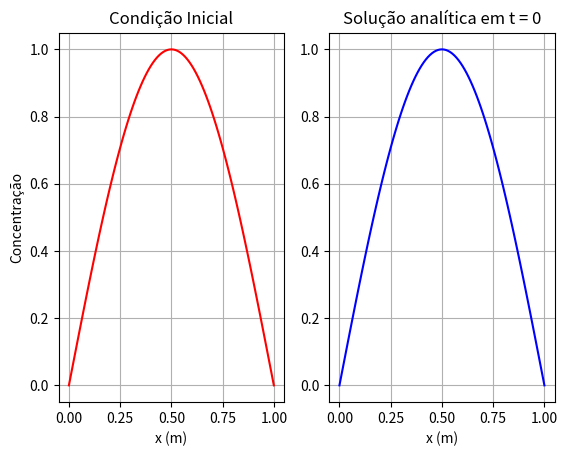

Recreate this plot in Python.
# APÊNDICE B - DIFUSÃO ANÔMALA

import numpy as np
import matplotlib.pyplot as plt
import math

# Variáveis do problema e do domínio:
L = 1.0                  # comprimento total do domínio
N  = 101                  # número de nós da malha
ti = 0.0                 # tempo inicial da simulação
tf = 10.0                # tempo final da simulação
dx = L/(N-1)             # comprimento do intervalo
dt = 0.001               # passo de tempo
nsteps = int((tf-ti)/dt) # número de passos de tempo

# [redacted]
K2 = 0.001
K4 = 0.00001
beta = 0.2
# [redacted]

kappa1 = beta*K2*dt/(dx**2)
kappa2 = - ((beta*(1-beta))*K4*dt)/(dx**2)
a1 = -kappa2
a2 = ((4*kappa2) - kappa1)
a3 = (1+(2*kappa1) - (6*kappa2))

# Malhas:
X = np.linspace(0.0, L, N)    # posições, para plotar
Analytic = np.zeros(N)        # Solução analítica
A =  np.zeros((N, N))         # Matriz dos coeficientes
B = np.zeros(N)               # Matriz dos termos independentes

def plot_perfil_single(x, y):
    plt.plot(x, y, 'r', linewidth=2)
    plt.xlabel("Posição (m)", fontsize = 11)
    plt.ylabel("Concentração", fontsize = 11)
    plt.grid(True, 'major', 'both')
    plt.savefig('Concentracao_no_Espaco.png')
    plt.show()

def plot_compare(x, y1, y2):
    title = "Solução em t = {:.2f} s".format(tf)
    plt.title(title)
    plt.plot(x, y1, 'b', label='Analítico', linewidth=2)
    plt.plot(x, y2, 'r', label='Numérico', linestyle='dashed', linewidth=2)
    plt.title(title)
    plt.xlabel("Posição (m)", fontsize = 11)
    plt.ylabel("Concentração", fontsize = 11)
    plt.grid(True, 'major', 'both')
    plt.legend(loc='best', fontsize=8)
    plt.savefig('Comparacao_Analitico_Numerico.png')
    plt.show()

def plot_side_by_side(x, y1, y2):

    plt.subplot(1, 2, 1)
    plt.plot(x, y1, 'r')
    plt.title('Condição Inicial')
    plt.grid(True, 'major', 'both')
    plt.xlabel('x (m)')
    plt.ylabel('Concentração')

    plt.subplot(1, 2, 2)
    plt.plot(x, y2, 'b')
    plt.grid(True, 'major', 'both')
    plt.title('Solução analítica em t = 0')
    plt.xlabel('x (m)')
    #plt.ylabel('Concentração')
  
    plt.savefig('Comparados.png')
    plt.show()


def initial_condition(x):
    return math.sin(math.pi*x/L)

def analytical_solution(x, t):
    return math.exp(-beta*K2*(math.pi**2)*t)*math.exp(-beta*(1-beta)*K4*(math.pi**4)*t)*math.sin(math.pi*x/L)

def solve_explicitly():
    global A
    global B

    # Preenchemos A:
    # Primeira linha:
    A[0, 0] = 1.0
    # Segunda linha:
    A[1, 0] = 2.0; A[1, 1] = -5.0; A[1, 2] = 4.0; A[1, 3] = -1.0;
    # Da terceira (índice 2) até a antepenúltima (índice N-3) linha:
    for i in range(2, N-2):
        A[i, i-2] = a1
        A[i, i-1] = a2
        A[i, i]   = a3
        A[i, i+1] = a2
        A[i, i+2] = a1
    # Penúltima linha:
    A[N-2, N-4] = -1.0;  A[N-2, N-3] = 4.0; A[N-2, N-2] = -5.0; A[N-2, N-1] = 2.0;
    # Ultima linha:
    A[N-1, N-1] = 1.0

    # O vetor de termos independentes é, inicialmente, os P no instante 0, então preenchemos B com a condição inicial
    # Preenchemos da terceira (índice 2) até a antepenúltima (índice N-3) célula:
    for i in range (2, N-2):
        B[i] = initial_condition(i*dx)

    # Iteração no tempo:
    for n in range(0, nsteps):
        # Corrigimos os Bs:
        B[0] = 0.0
        B[1] = 0.0
        B[N-2] = 0.0
        B[N-1] = 0.0
        # Obtemos o novo B como a solução do sistema linear:
        B = np.linalg.solve(A, B)




Y1 = np.zeros(N)        # Condição inicial
Y2 = np.zeros(N)        # Solução analítica em t= 0

for i in range (0, N):
    Y1[i] = initial_condition(i*dx)
    Y2[i] = analytical_solution(i*dx, 0.0)

plot_side_by_side(X, Y1, Y2)


'''
# Solução analítica no tempo requerido:
for i in range (0, N):
    Analytic[i] = analytical_solution(i*dx, tf)

# Solução numérica no tempo requerido:
solve_explicitly()
plot_compare(X, Analytic, B)
'''
